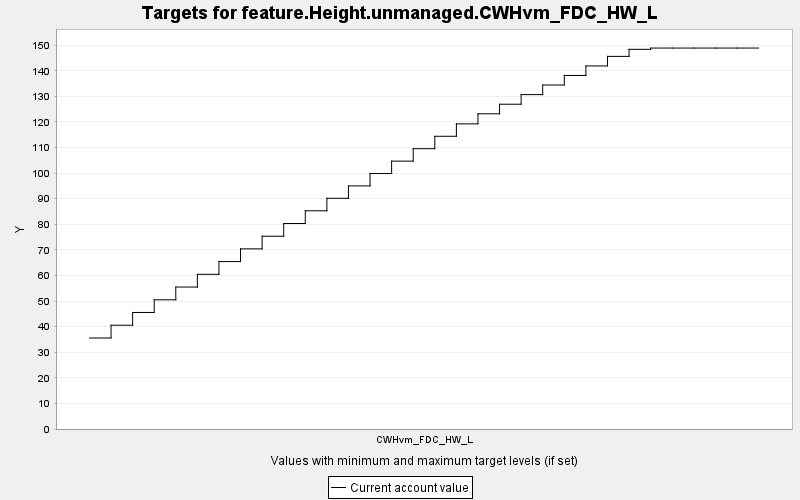

The data file committed next to this chart (first rows):
TARGET, PERIOD, YEAR, PERIODWIDTH, MINIMUM, MAXIMUM, MINWEIGHT, MAXWEIGHT, CURRENT, SUMMARY
feature.Height.unmanaged.CWHvm_FDC_HW_L, 0, 0, 10.0, 0.0, 10000, 1.0, 1.0, 35.57, 0.0
feature.Height.unmanaged.CWHvm_FDC_HW_L, 1, 10, 10.0, 0.0, 10000, 1.0, 1.0, 40.57, 0.0
feature.Height.unmanaged.CWHvm_FDC_HW_L, 2, 20, 10.0, 0.0, 10000, 1.0, 1.0, 45.55, 0.0
feature.Height.unmanaged.CWHvm_FDC_HW_L, 3, 30, 10.0, 0.0, 10000, 1.0, 1.0, 50.51, 0.0
feature.Height.unmanaged.CWHvm_FDC_HW_L, 4, 40, 10.0, 0.0, 10000, 1.0, 1.0, 55.49, 0.0
feature.Height.unmanaged.CWHvm_FDC_HW_L, 5, 50, 10.0, 0.0, 10000, 1.0, 1.0, 60.46, 0.0
feature.Height.unmanaged.CWHvm_FDC_HW_L, 6, 60, 10.0, 0.0, 10000, 1.0, 1.0, 65.44, 0.0
feature.Height.unmanaged.CWHvm_FDC_HW_L, 7, 70, 10.0, 0.0, 10000, 1.0, 1.0, 70.4, 0.0
feature.Height.unmanaged.CWHvm_FDC_HW_L, 8, 80, 10.0, 0.0, 10000, 1.0, 1.0, 75.35, 0.0
feature.Height.unmanaged.CWHvm_FDC_HW_L, 9, 90, 10.0, 0.0, 10000, 1.0, 1.0, 80.32, 0.0
feature.Height.unmanaged.CWHvm_FDC_HW_L, 10, 100, 10.0, 0.0, 10000, 1.0, 1.0, 85.29, 0.0
feature.Height.unmanaged.CWHvm_FDC_HW_L, 11, 110, 10.0, 0.0, 10000, 1.0, 1.0, 90.17, 0.0
feature.Height.unmanaged.CWHvm_FDC_HW_L, 12, 120, 10.0, 0.0, 10000, 1.0, 1.0, 95.02, 0.0
feature.Height.unmanaged.CWHvm_FDC_HW_L, 13, 130, 10.0, 0.0, 10000, 1.0, 1.0, 99.85, 0.0
feature.Height.unmanaged.CWHvm_FDC_HW_L, 14, 140, 10.0, 0.0, 10000, 1.0, 1.0, 104.7, 0.0
feature.Height.unmanaged.CWHvm_FDC_HW_L, 15, 150, 10.0, 0.0, 10000, 1.0, 1.0, 109.5, 0.0
feature.Height.unmanaged.CWHvm_FDC_HW_L, 16, 160, 10.0, 0.0, 10000, 1.0, 1.0, 114.4, 0.0
feature.Height.unmanaged.CWHvm_FDC_HW_L, 17, 170, 10.0, 0.0, 10000, 1.0, 1.0, 119.3, 0.0
feature.Height.unmanaged.CWHvm_FDC_HW_L, 18, 180, 10.0, 0.0, 10000, 1.0, 1.0, 123.2, 0.0
feature.Height.unmanaged.CWHvm_FDC_HW_L, 19, 190, 10.0, 0.0, 10000, 1.0, 1.0, 126.9, 0.0
feature.Height.unmanaged.CWHvm_FDC_HW_L, 20, 200, 10.0, 0.0, 10000, 1.0, 1.0, 130.7, 0.0
feature.Height.unmanaged.CWHvm_FDC_HW_L, 21, 210, 10.0, 0.0, 10000, 1.0, 1.0, 134.4, 0.0
feature.Height.unmanaged.CWHvm_FDC_HW_L, 22, 220, 10.0, 0.0, 10000, 1.0, 1.0, 138.2, 0.0
feature.Height.unmanaged.CWHvm_FDC_HW_L, 23, 230, 10.0, 0.0, 10000, 1.0, 1.0, 141.9, 0.0
feature.Height.unmanaged.CWHvm_FDC_HW_L, 24, 240, 10.0, 0.0, 10000, 1.0, 1.0, 145.6, 0.0
feature.Height.unmanaged.CWHvm_FDC_HW_L, 25, 250, 10.0, 0.0, 10000, 1.0, 1.0, 148.4, 0.0
feature.Height.unmanaged.CWHvm_FDC_HW_L, 26, 260, 10.0, 0.0, 10000, 1.0, 1.0, 148.9, 0.0
feature.Height.unmanaged.CWHvm_FDC_HW_L, 27, 270, 10.0, 0.0, 10000, 1.0, 1.0, 148.9, 0.0
feature.Height.unmanaged.CWHvm_FDC_HW_L, 28, 280, 10.0, 0.0, 10000, 1.0, 1.0, 148.9, 0.0
feature.Height.unmanaged.CWHvm_FDC_HW_L, 29, 290, 10.0, 0.0, 10000, 1.0, 1.0, 148.9, 0.0
feature.Height.unmanaged.CWHvm_FDC_HW_L, 30, 300, 10.0, 0.0, 10000, 1.0, 1.0, 148.9, 0.0
